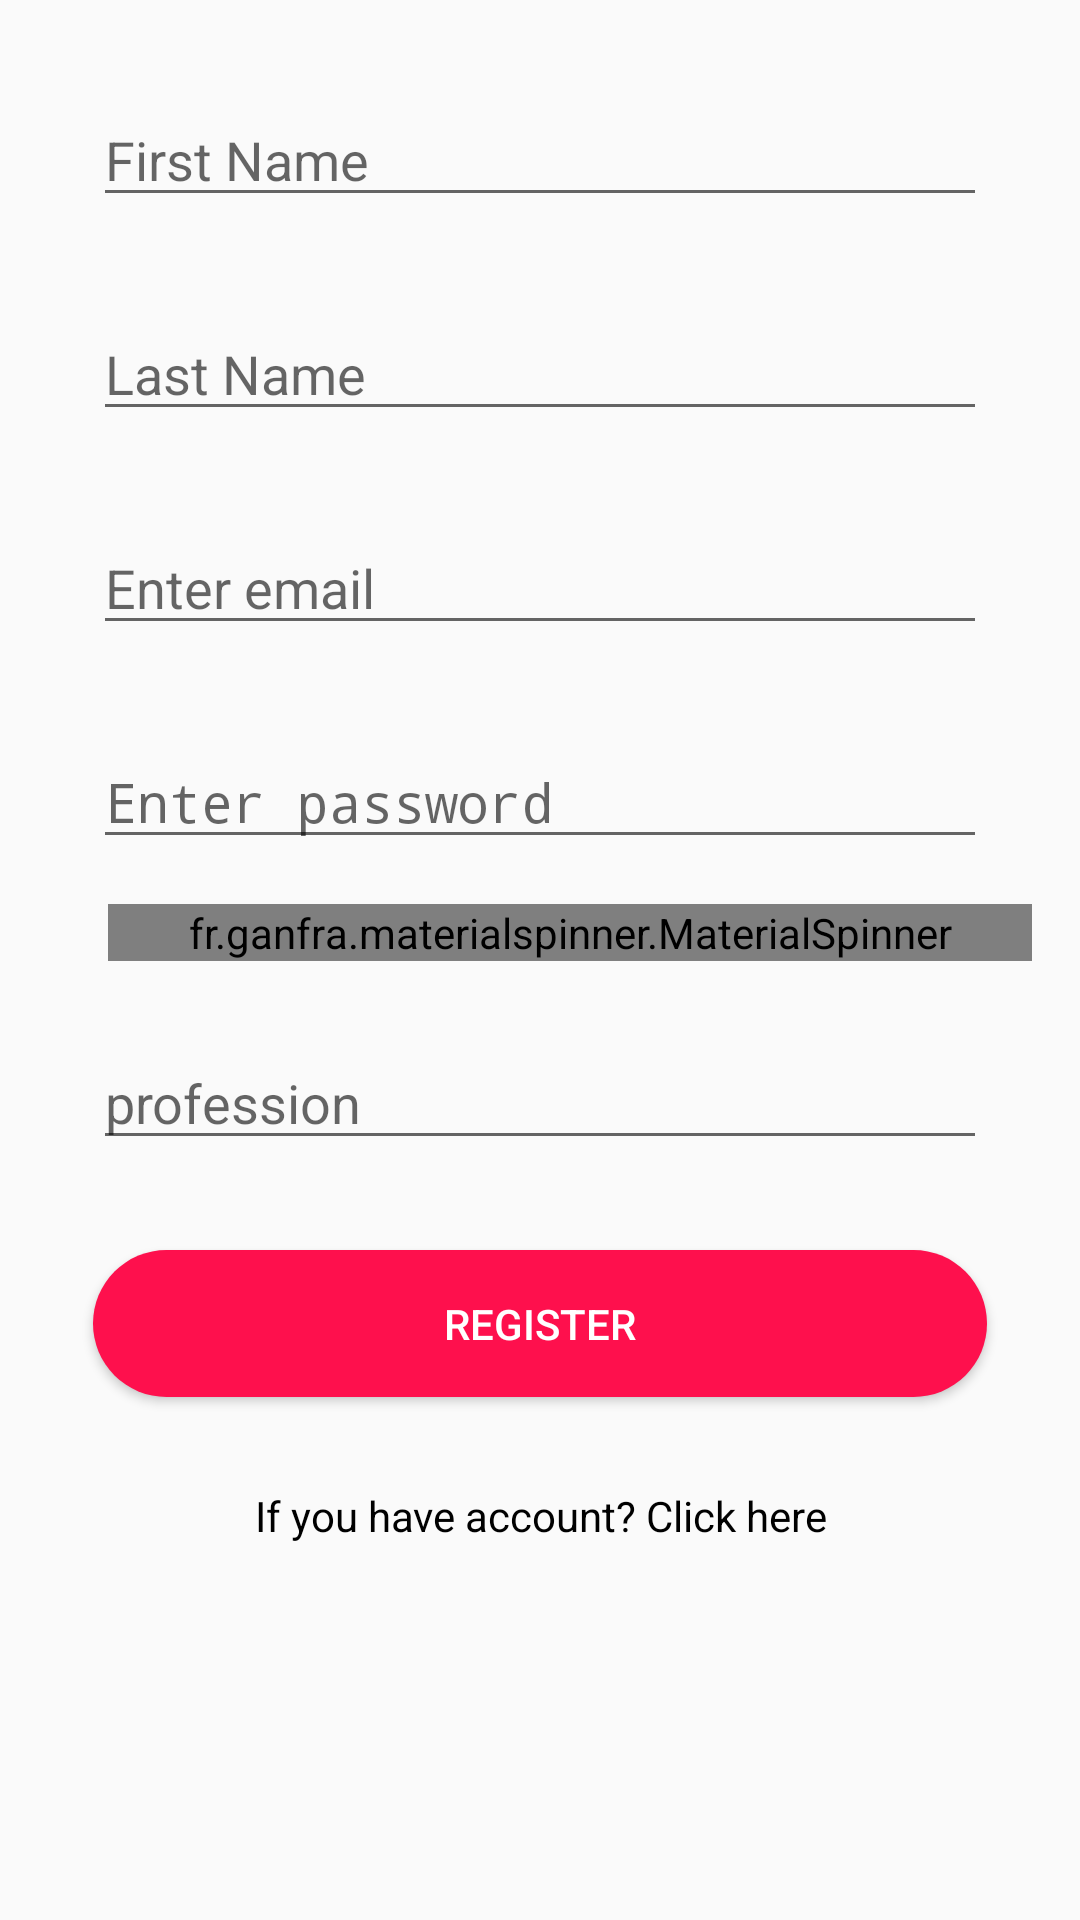

Produce the Android XML layout that renders to this screen, including the resource entries it uses.
<!-- AndroidManifest.xml: application theme AppTheme -->
<!-- res/layout/activity_main2.xml -->
<?xml version="1.0" encoding="utf-8"?>
<ScrollView xmlns:android="http://schemas.android.com/apk/res/android"
    xmlns:app="http://schemas.android.com/apk/res-auto"
    xmlns:tools="http://schemas.android.com/tools"
    android:layout_width="match_parent"
    android:layout_height="match_parent"
    android:paddingLeft="16dp"
    android:paddingRight="16dp"
    android:paddingTop="16dp"
    android:paddingBottom="16dp"
    android:fillViewport="true"
    tools:context=".Main2Activity">

    <LinearLayout
        android:layout_width="match_parent"
        android:layout_height="495dp"
        android:layout_centerVertical="true"
        android:orientation="vertical">

        <EditText
            android:id="@+id/textView5"
            android:layout_width="match_parent"
            android:layout_height="wrap_content"
            android:layout_margin="15dp"
            android:hint="First Name"
            android:inputType="text"/>

        <EditText
            android:id="@+id/textView6"
            android:layout_width="match_parent"
            android:layout_height="wrap_content"
            android:layout_margin="15dp"
            android:hint="Last Name"
            android:inputType="text"/>


        <EditText
            android:id="@+id/textView"
            android:layout_width="match_parent"
            android:layout_height="wrap_content"
            android:layout_margin="15dp"
            android:hint="Enter email"

            android:inputType="textEmailAddress|textNoSuggestions" />

        <EditText
            android:id="@+id/textView2"
            android:layout_width="match_parent"
            android:layout_height="wrap_content"
            android:layout_margin="15dp"
            android:hint="Enter password"

            android:inputType="textPassword" />

        <fr.ganfra.materialspinner.MaterialSpinner
            android:id="@+id/gender"
            android:layout_width="match_parent"
            android:layout_height="wrap_content"
            android:layout_alignParentBottom="true"
            android:layout_centerHorizontal="true"
            android:layout_marginBottom="10dp"
            app:ms_arrowColor="#0000FF"
            app:ms_arrowSize="12dp"
            app:ms_floatingLabelColor="#A9A9A9"
            app:ms_enableFloatingLabel="true"
            app:ms_floatingLabelText="Gender"
            app:ms_hint="Gender"
            app:ms_hintColor="#A9A9A9"
            android:layout_marginLeft="20dp"
            android:entries="@array/spinnerItems"/>




        <EditText
            android:id="@+id/textView9"
            android:layout_width="match_parent"
            android:layout_height="wrap_content"
            android:layout_margin="15dp"
            android:hint="profession"
            android:inputType="text"/>


        <Button
            android:id="@+id/button"
            android:layout_width="match_parent"
            android:layout_height="wrap_content"
            android:layout_margin="15dp"
            android:background="@drawable/buttonstyle1"
            android:text="REGISTER"
            android:textColor="#fff"
            android:layout_marginTop="40dp" />


        <TextView
            android:text="If you have account? Click here"
            android:id="@+id/textView3"
            android:textAlignment="center"
            android:layout_margin="15dp"
            android:textColor="@color/black"
            android:layout_width="match_parent"
            android:layout_height="wrap_content"
            />


    </LinearLayout>




</ScrollView>
<!-- resources referenced by this layout -->
<resources>
  <string-array name="spinnerItems">
          <item>Male</item>
          <item>Female</item>
      </string-array>
  <color name="black">#000000</color>
  <!-- drawable buttonstyle1 (drawable) -->
  <?xml version="1.0" encoding="utf-8"?>
  <shape xmlns:android="http://schemas.android.com/apk/res/android">
  <solid android:color="@color/pink"/>
  <corners android:radius="25dp" />
  <padding android:top="15dp" android:bottom="15dp" android:left="15dp" android:right="15dp"/>
  </shape>
  <style name="AppTheme" parent="Theme.AppCompat.Light.DarkActionBar">
          
          <item name="colorPrimary">@color/colorPrimary</item>
          <item name="colorPrimaryDark">@color/colorPrimaryDark</item>
          <item name="colorAccent">@color/colorAccent</item>
      </style>
  <color name="pink">#fe104d</color>
  <color name="colorPrimary">#3F51B5</color>
  <color name="colorPrimaryDark">#303F9F</color>
  <color name="colorAccent">#FF4081</color>
</resources>
